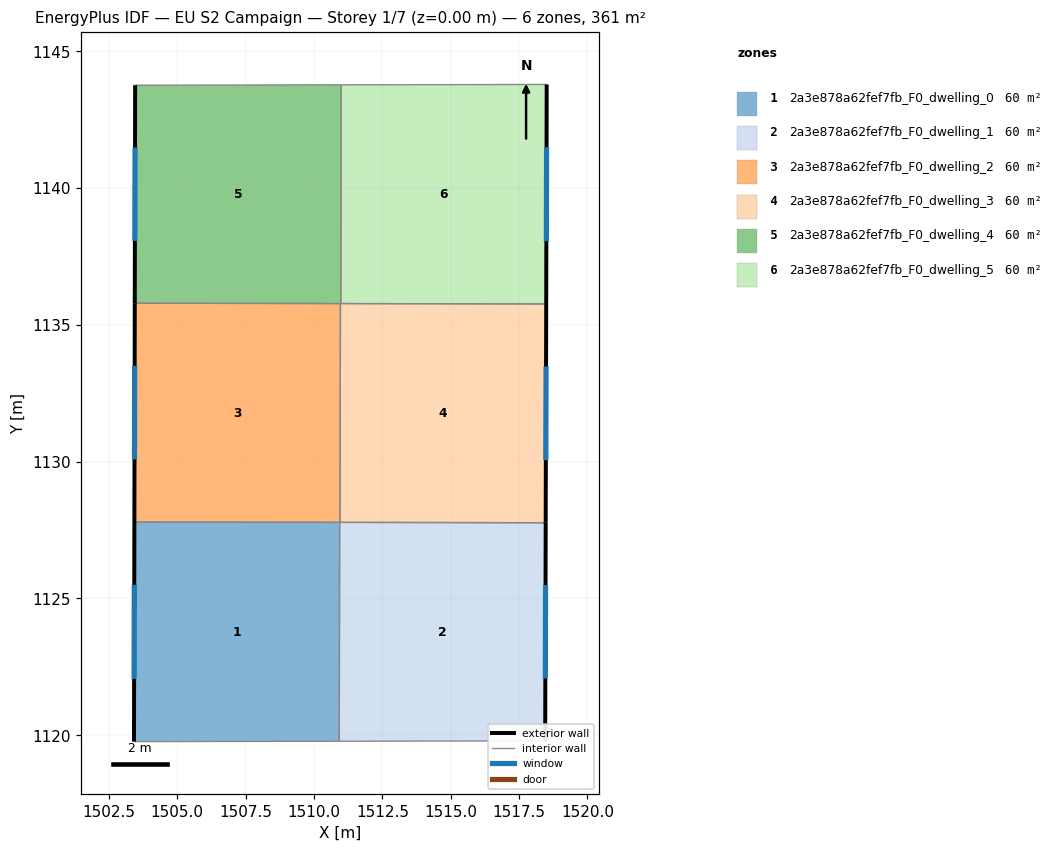
=== STOREY PLAN SPEC (per zone: floor XY polygon, exterior-wall plan segments, windows/doors) ===
zone 1: 2a3e878a62fef7fb_F0_dwelling_0  (60.1 m²)
  floor: (1510.94, 1127.78) (1510.93, 1119.78) (1503.42, 1119.77) (1503.44, 1127.80)
  exterior wall: (1503.44, 1127.80) – (1503.42, 1119.77)  [8.0 m]
    window: (1503.43, 1125.50) – (1503.43, 1122.06)  [4.4 m²]
  interior walls: 3
zone 2: 2a3e878a62fef7fb_F0_dwelling_1  (60.1 m²)
  floor: (1518.47, 1127.77) (1518.45, 1119.80) (1510.93, 1119.78) (1510.94, 1127.78)
  exterior wall: (1518.45, 1119.80) – (1518.47, 1127.77)  [8.0 m]
    window: (1518.46, 1122.07) – (1518.47, 1125.49)  [4.4 m²]
  interior walls: 4
zone 3: 2a3e878a62fef7fb_F0_dwelling_2  (60.1 m²)
  floor: (1510.97, 1135.78) (1510.96, 1127.78) (1503.44, 1127.80) (1503.45, 1135.79)
  exterior wall: (1503.45, 1135.79) – (1503.44, 1127.80)  [8.0 m]
    window: (1503.45, 1133.51) – (1503.44, 1130.08)  [4.4 m²]
  interior walls: 4
zone 4: 2a3e878a62fef7fb_F0_dwelling_3  (60.1 m²)
  floor: (1518.49, 1135.77) (1518.47, 1127.77) (1510.96, 1127.78) (1510.97, 1135.78)
  exterior wall: (1518.47, 1127.77) – (1518.49, 1135.77)  [8.0 m]
    window: (1518.48, 1130.05) – (1518.49, 1133.48)  [4.4 m²]
  interior walls: 4
zone 5: 2a3e878a62fef7fb_F0_dwelling_4  (60.1 m²)
  floor: (1511.00, 1143.78) (1510.98, 1135.78) (1503.45, 1135.79) (1503.47, 1143.76)
  exterior wall: (1503.47, 1143.76) – (1503.45, 1135.79)  [8.0 m]
    window: (1503.46, 1141.49) – (1503.46, 1138.07)  [4.4 m²]
  interior walls: 4
zone 6: 2a3e878a62fef7fb_F0_dwelling_5  (60.1 m²)
  floor: (1518.51, 1143.79) (1518.49, 1135.77) (1510.98, 1135.78) (1511.00, 1143.78)
  exterior wall: (1518.49, 1135.77) – (1518.51, 1143.79)  [8.0 m]
    window: (1518.50, 1138.06) – (1518.50, 1141.50)  [4.4 m²]
  interior walls: 3

=== DERIVED (storey summary) ===
Building: EU S2 Campaign
Storey: 1 of 7  (floor level z = 0.00 m)
Storey gross floor area: 360.8 m²
Zones on this storey: 6
  - 2a3e878a62fef7fb_F0_dwelling_0: floor 60.1 m²; exterior wall 8.0 m (24.1 m²); 1 window(s) 4.4 m²; WWR 18.4%
  - 2a3e878a62fef7fb_F0_dwelling_1: floor 60.1 m²; exterior wall 8.0 m (23.9 m²); 1 window(s) 4.4 m²; WWR 18.4%
  - 2a3e878a62fef7fb_F0_dwelling_2: floor 60.1 m²; exterior wall 8.0 m (24.0 m²); 1 window(s) 4.4 m²; WWR 18.4%
  - 2a3e878a62fef7fb_F0_dwelling_3: floor 60.1 m²; exterior wall 8.0 m (24.0 m²); 1 window(s) 4.4 m²; WWR 18.4%
  - 2a3e878a62fef7fb_F0_dwelling_4: floor 60.1 m²; exterior wall 8.0 m (23.9 m²); 1 window(s) 4.4 m²; WWR 18.4%
  - 2a3e878a62fef7fb_F0_dwelling_5: floor 60.1 m²; exterior wall 8.0 m (24.1 m²); 1 window(s) 4.4 m²; WWR 18.4%
Zone adjacency (shared interzone walls):
  - 2a3e878a62fef7fb_F0_dwelling_0 ↔ 2a3e878a62fef7fb_F0_dwelling_1
  - 2a3e878a62fef7fb_F0_dwelling_0 ↔ 2a3e878a62fef7fb_F0_dwelling_2
  - 2a3e878a62fef7fb_F0_dwelling_1 ↔ 2a3e878a62fef7fb_F0_dwelling_2
  - 2a3e878a62fef7fb_F0_dwelling_1 ↔ 2a3e878a62fef7fb_F0_dwelling_3
  - 2a3e878a62fef7fb_F0_dwelling_2 ↔ 2a3e878a62fef7fb_F0_dwelling_3
  - 2a3e878a62fef7fb_F0_dwelling_2 ↔ 2a3e878a62fef7fb_F0_dwelling_4
  - 2a3e878a62fef7fb_F0_dwelling_3 ↔ 2a3e878a62fef7fb_F0_dwelling_4
  - 2a3e878a62fef7fb_F0_dwelling_3 ↔ 2a3e878a62fef7fb_F0_dwelling_5
  - 2a3e878a62fef7fb_F0_dwelling_4 ↔ 2a3e878a62fef7fb_F0_dwelling_5